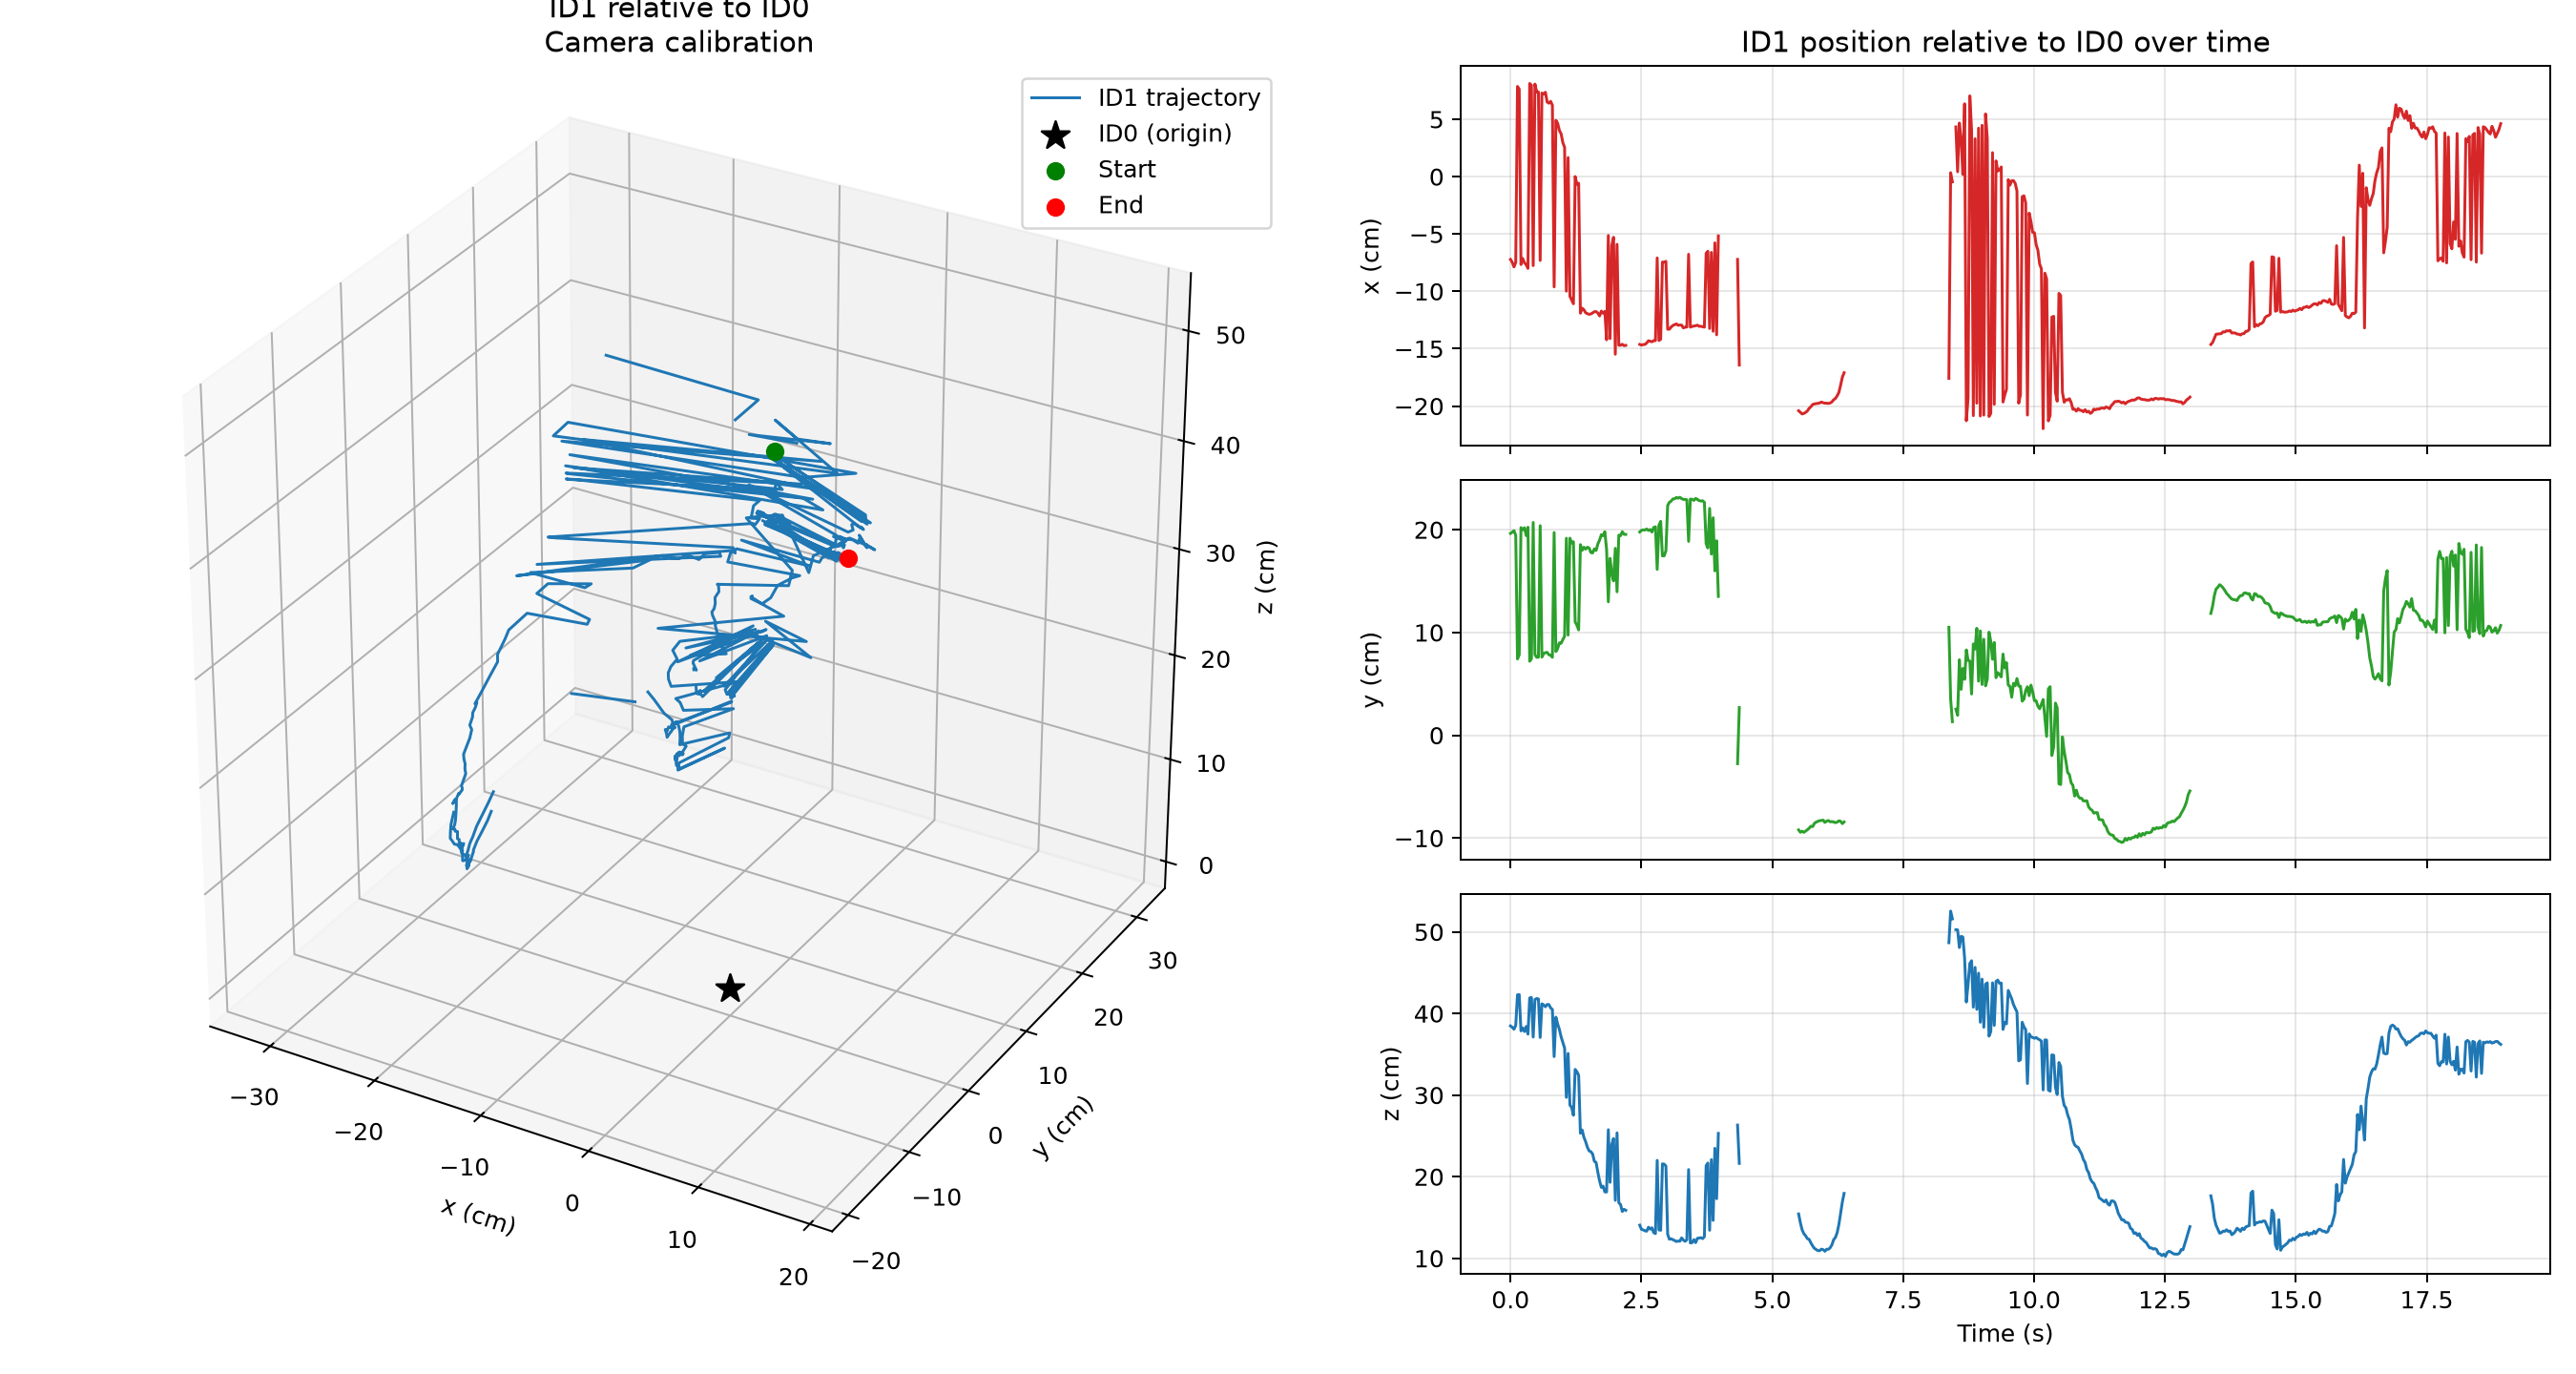

Values plotted in this chart, from the file beside it:
frame, time_s, status, reference_detected, moving_detected, reference_error_px, moving_error_px, reference_ambiguity_gap_px, moving_ambiguity_gap_px, x_m, y_m, z_m, distance_m, relative_rx_rad, relative_ry_rad, relative_rz_rad
0, 0.0, tracked, 1, 1, 0.1036, 0.1837, 0.1534, 1.136, -0.07217, 0.1964, 0.3847, 0.4379, 0.1733, 0.1204, -0.276
1, 0.03333, tracked, 1, 1, 0.1556, 0.1797, 0.05564, 1.145, -0.07466, 0.1976, 0.3831, 0.4375, 0.1688, 0.1146, -0.2728
2, 0.06667, tracked, 1, 1, 0.1602, 0.2691, 0.1361, 0.9917, -0.07867, 0.199, 0.3807, 0.4368, 0.1659, 0.1042, -0.2719
3, 0.1, tracked, 1, 1, 0.1467, 0.2616, 0.03658, 0.9847, -0.07468, 0.1944, 0.3855, 0.4381, 0.179, 0.1156, -0.2712
4, 0.1333, tracked, 1, 1, 0.1467, 0.2601, 0.0481, 1.034, 0.07864, 0.07421, 0.4229, 0.4365, 0.4183, 0.528, -0.2869
5, 0.1667, tracked, 1, 1, 0.1453, 0.2148, 0.03548, 1.052, 0.07625, 0.07823, 0.4231, 0.437, 0.4083, 0.5166, -0.2863
6, 0.2, tracked, 1, 1, 0.1295, 0.2139, 0.08573, 1.06, -0.0766, 0.202, 0.3787, 0.436, 0.1614, 0.1045, -0.2743
7, 0.2333, tracked, 1, 1, 0.1724, 0.1771, 0.03327, 1.156, -0.07138, 0.1999, 0.3823, 0.4373, 0.1617, 0.1208, -0.2756
8, 0.2667, tracked, 1, 1, 0.2004, 0.2119, 0.004794, 1.054, -0.0751, 0.2019, 0.3779, 0.435, 0.1607, 0.1058, -0.2764
9, 0.3, tracked, 1, 1, 0.164, 0.1542, 0.007555, 1.178, -0.07677, 0.1942, 0.384, 0.4371, 0.178, 0.1084, -0.2697
10, 0.3333, tracked, 1, 1, 0.1807, 0.1899, 0.01797, 1.101, -0.07998, 0.2024, 0.3747, 0.4333, 0.1614, 0.09113, -0.2735
11, 0.3667, tracked, 1, 1, 0.2078, 0.2271, 0.03692, 1.04, 0.08121, 0.07202, 0.4191, 0.4329, 0.4239, 0.5349, -0.2882
12, 0.4, tracked, 1, 1, 0.09036, 0.1962, 0.1678, 1.131, 0.07968, 0.07442, 0.4195, 0.4335, 0.4154, 0.5346, -0.2839
13, 0.4333, tracked, 1, 1, 0.1701, 0.188, 0.02218, 1.117, -0.07755, 0.2071, 0.3711, 0.432, 0.1504, 0.103, -0.2769
14, 0.4667, tracked, 1, 1, 0.1871, 0.2048, 0.05507, 1.061, 0.0807, 0.07842, 0.4172, 0.4321, 0.4164, 0.5353, -0.2946
15, 0.5, tracked, 1, 1, 0.1639, 0.166, 0.06175, 1.086, 0.07388, 0.07586, 0.4183, 0.4315, 0.4257, 0.5198, -0.2929
16, 0.5333, tracked, 1, 1, 0.1547, 0.157, 0.07062, 1.099, 0.07381, 0.07586, 0.4179, 0.4311, 0.4321, 0.5265, -0.2942
17, 0.5667, tracked, 1, 1, 0.1773, 0.1781, 0.03097, 1.03, -0.07305, 0.2039, 0.3706, 0.4293, 0.1773, 0.1187, -0.2896
18, 0.6, tracked, 1, 1, 0.07961, 0.1268, 0.2419, 1.069, 0.07292, 0.07603, 0.4119, 0.4251, 0.4423, 0.5255, -0.3044
19, 0.6333, tracked, 1, 1, 0.09004, 0.2058, 0.1805, 0.9585, 0.07189, 0.07938, 0.4106, 0.4243, 0.4358, 0.5302, -0.3071
20, 0.6667, tracked, 1, 1, 0.111, 0.1841, 0.2288, 0.9433, 0.07357, 0.08036, 0.4082, 0.4225, 0.4348, 0.539, -0.3134
21, 0.7, tracked, 1, 1, 0.1619, 0.1081, 0.0687, 1.061, 0.06504, 0.08064, 0.411, 0.4239, 0.4272, 0.5219, -0.3113
22, 0.7333, tracked, 1, 1, 0.07867, 0.1813, 0.1917, 0.9473, 0.064, 0.07831, 0.4109, 0.4232, 0.4367, 0.534, -0.3166
23, 0.7667, tracked, 1, 1, 0.1345, 0.2182, 0.09608, 0.8876, 0.06566, 0.07784, 0.4068, 0.4194, 0.4464, 0.5591, -0.3246
24, 0.8, tracked, 1, 1, 0.07687, 0.2041, 0.2152, 0.9386, 0.06226, 0.07584, 0.4049, 0.4167, 0.4511, 0.5758, -0.3272
25, 0.8333, tracked, 1, 1, 0.1802, 0.1818, 0.009481, 0.9608, -0.09611, 0.1973, 0.3472, 0.4107, 0.2082, 0.1322, -0.317
26, 0.8667, tracked, 1, 1, 0.1695, 0.1832, 0.03519, 0.9783, 0.04906, 0.08145, 0.3955, 0.4068, 0.4587, 0.5818, -0.3342
27, 0.9, tracked, 1, 1, 0.1806, 0.2023, 0.00977, 0.8478, 0.04659, 0.08425, 0.3872, 0.399, 0.4531, 0.5717, -0.3387
28, 0.9333, tracked, 1, 1, 0.1754, 0.2437, 0.09716, 0.6655, 0.04038, 0.0899, 0.3805, 0.3931, 0.4491, 0.5538, -0.3447
29, 0.9667, tracked, 1, 1, 0.1543, 0.3075, 0.08536, 0.4, 0.03731, 0.08951, 0.3714, 0.3838, 0.4568, 0.5255, -0.3536
30, 1.0, tracked, 1, 1, 0.165, 0.2065, 0.01186, 0.5668, 0.02963, 0.0931, 0.3643, 0.3772, 0.4857, 0.4663, -0.3666
31, 1.033, tracked, 1, 1, 0.1091, 0.2189, 0.151, 0.4717, 0.0255, 0.09635, 0.3576, 0.3712, 0.4937, 0.414, -0.3826
32, 1.067, tracked, 1, 1, 0.1492, 0.1585, 0.05796, 0.4853, -0.09979, 0.1917, 0.2972, 0.3675, 0.2999, -0.02028, -0.3407
33, 1.1, tracked, 1, 1, 0.163, 0.1284, 0.04461, 0.4512, 0.01662, 0.09745, 0.351, 0.3647, 0.5494, 0.3786, -0.4037
34, 1.135, tracked, 1, 1, 0.08951, 0.1035, 0.1896, 0.4121, -0.1043, 0.1917, 0.2878, 0.3612, 0.3243, -0.01198, -0.3499
35, 1.168, tracked, 1, 1, 0.1012, 0.15, 0.1629, 0.4417, -0.1076, 0.187, 0.2848, 0.3573, 0.3262, -0.02734, -0.3528
36, 1.202, tracked, 1, 1, 0.1793, 0.1002, 0.007239, 0.3882, -0.1108, 0.1883, 0.2753, 0.3514, 0.282, 0.0003253, -0.3513
37, 1.235, tracked, 1, 1, 0.1029, 0.29, 0.1407, 0.3649, 9.447267471926479e-05, 0.1103, 0.3315, 0.3493, 0.4543, 0.411, -0.3999
38, 1.268, tracked, 1, 1, 0.1438, 0.1456, 0.05098, 0.4369, -0.006609, 0.1071, 0.3286, 0.3457, 0.4586, 0.4474, -0.3838
39, 1.302, tracked, 1, 1, 0.117, 0.2512, 0.1266, 0.393, -0.005748, 0.1025, 0.3244, 0.3402, 0.4627, 0.4629, -0.3835
40, 1.335, tracked, 1, 1, 0.1388, 0.2347, 0.08407, 0.3866, -0.119, 0.1855, 0.2533, 0.3357, 0.2538, 0.03127, -0.3487
41, 1.368, tracked, 1, 1, 0.1442, 0.2215, 0.02852, 0.4432, -0.1147, 0.1799, 0.2572, 0.3342, 0.2824, 0.05484, -0.3539
42, 1.402, tracked, 1, 1, 0.1046, 0.2608, 0.1271, 0.3001, -0.116, 0.1829, 0.2484, 0.3296, 0.2255, 0.048, -0.3632
43, 1.435, tracked, 1, 1, 0.09723, 0.281, 0.1595, 0.368, -0.1187, 0.1811, 0.243, 0.3254, 0.2472, 0.04357, -0.3631
44, 1.468, tracked, 1, 1, 0.1539, 0.207, 0.06707, 0.3352, -0.1195, 0.183, 0.2362, 0.3218, 0.2283, 0.02486, -0.3698
45, 1.502, tracked, 1, 1, 0.1155, 0.1871, 0.1372, 0.4727, -0.12, 0.1821, 0.2317, 0.3182, 0.2632, 0.03083, -0.3691
46, 1.535, tracked, 1, 1, 0.135, 0.1883, 0.08824, 0.461, -0.1197, 0.1778, 0.2307, 0.3148, 0.2907, 0.01864, -0.3705
47, 1.568, tracked, 1, 1, 0.1202, 0.09652, 0.1052, 0.5385, -0.1188, 0.1774, 0.2278, 0.3122, 0.2958, 0.03695, -0.3684
48, 1.602, tracked, 1, 1, 0.08712, 0.123, 0.2282, 0.547, -0.1177, 0.1813, 0.2189, 0.3077, 0.281, 0.04463, -0.3731
49, 1.635, tracked, 1, 1, 0.1646, 0.1131, 0.1485, 0.5202, -0.1176, 0.1798, 0.2174, 0.3057, 0.2854, 0.04828, -0.3798
50, 1.668, tracked, 1, 1, 0.09798, 0.178, 0.1945, 0.5578, -0.1189, 0.1861, 0.2053, 0.3016, 0.279, 0.03433, -0.3877
51, 1.702, tracked, 1, 1, 0.105, 0.2266, 0.2753, 0.4935, -0.1215, 0.1899, 0.1947, 0.2979, 0.2617, 0.01916, -0.3959
52, 1.735, tracked, 1, 1, 0.1458, 0.1668, 0.1401, 0.5359, -0.1172, 0.1952, 0.1869, 0.2945, 0.2392, 0.05512, -0.4138
53, 1.768, tracked, 1, 1, 0.1466, 0.09974, 0.1073, 0.558, -0.119, 0.1942, 0.1884, 0.2956, 0.2585, 0.05476, -0.422
54, 1.802, tracked, 1, 1, 0.06309, 0.2004, 0.3163, 0.5591, -0.1175, 0.198, 0.1814, 0.2931, 0.2549, 0.06649, -0.4342
55, 1.835, tracked, 1, 1, 0.1652, 0.2061, 0.3721, 0.6056, -0.1422, 0.1809, 0.1812, 0.2929, 0.3799, -0.02766, -0.4061
56, 1.868, tracked, 1, 1, 0.2291, 0.03787, 0.1523, 0.6634, -0.05129, 0.1298, 0.2576, 0.293, 0.5361, 0.4403, -0.4856
57, 1.902, tracked, 1, 1, 0.233, 0.1136, 0.1077, 0.6143, -0.1412, 0.1721, 0.1931, 0.2947, 0.4755, 0.02272, -0.4205
58, 1.935, tracked, 1, 1, 0.2353, 0.2282, 0.3545, 0.4877, -0.06, 0.157, 0.2396, 0.2927, 0.3947, 0.3948, -0.4911
59, 1.968, tracked, 1, 1, 0.2284, 0.1591, 0.4421, 0.5616, -0.05285, 0.1502, 0.2468, 0.2937, 0.4622, 0.4364, -0.5085
... 508 more rows
